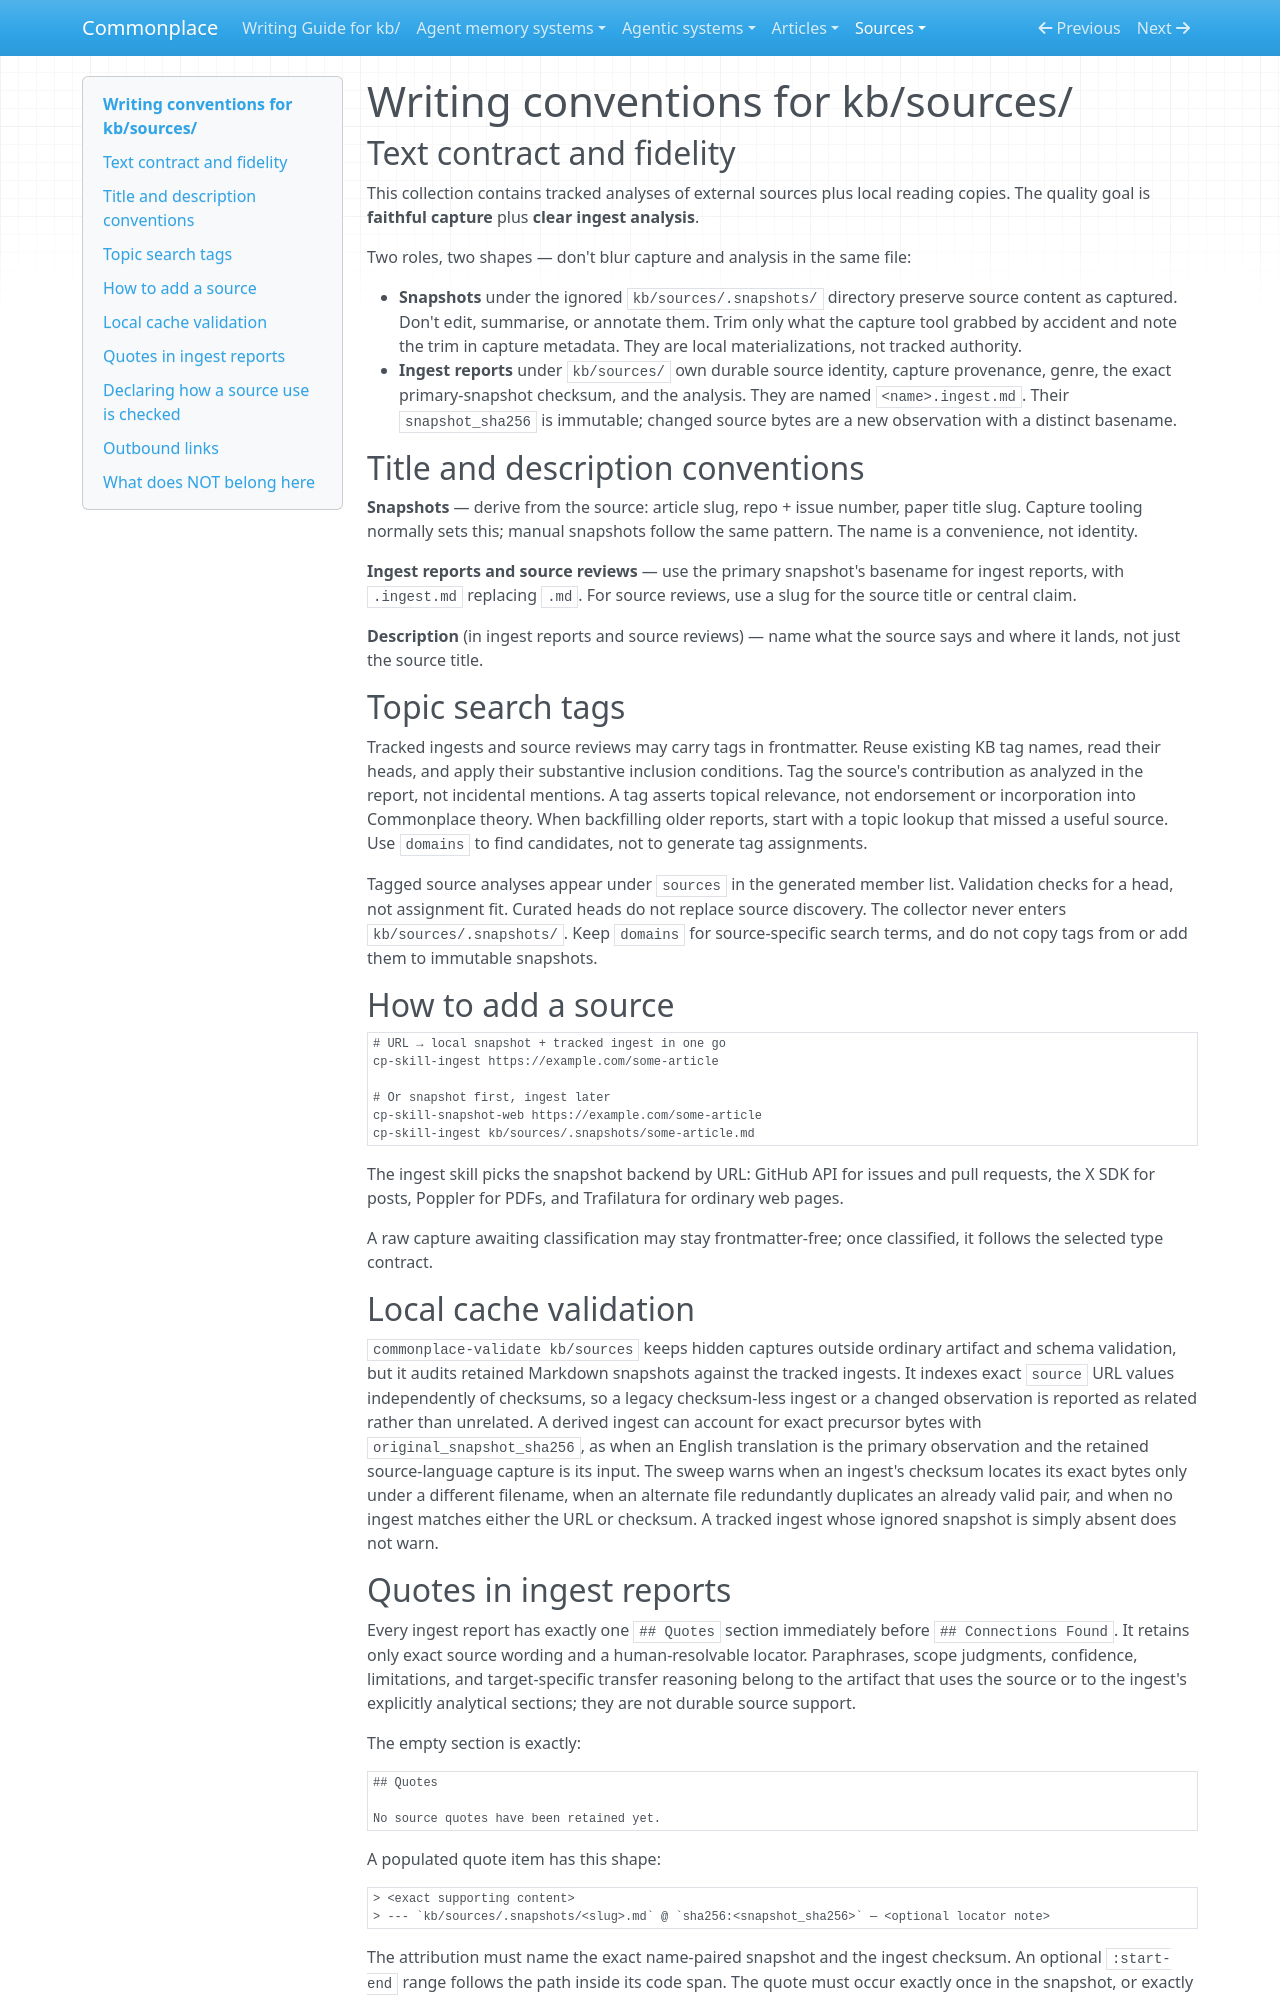

repository: zby/commonplace · page: sources/COLLECTION/index.html · generator: mkdocs

---
type: types/collection-contract.md
---

# Writing conventions for kb/sources/

## Text contract and fidelity

This collection contains tracked analyses of external sources plus local
reading copies. The quality goal is **faithful
capture** plus **clear ingest analysis**.

Two roles, two shapes — don't blur capture and analysis in the same file:

- **Snapshots** under the ignored `kb/sources/.snapshots/` directory preserve
  source content as captured. Don't edit, summarise, or annotate them. Trim
  only what the capture tool grabbed by accident and note the trim in capture
  metadata. They are local materializations, not tracked authority.
- **Ingest reports** under `kb/sources/` own durable source identity, capture
  provenance, genre, the exact primary-snapshot checksum, and the analysis.
  They are named `<name>.ingest.md`. Their `snapshot_sha256` is immutable;
  changed source bytes are a new observation with a distinct basename.

## Title and description conventions

**Snapshots** — derive from the source: article slug, repo + issue number, paper
title slug. Capture tooling normally sets this; manual snapshots follow the
same pattern. The name is a convenience, not identity.

**Ingest reports and source reviews** — use the primary snapshot's basename for
ingest reports, with `.ingest.md` replacing `.md`. For source reviews, use a
slug for the source title or central claim.

**Description** (in ingest reports and source reviews) — name what the source says and where it lands, not just the source title.

## Topic search tags

Tracked ingests and source reviews may carry tags in frontmatter. Reuse existing KB tag names, read their heads, and apply their substantive inclusion conditions. Tag the source's contribution as analyzed in the report, not incidental mentions. A tag asserts topical relevance, not endorsement or incorporation into Commonplace theory. When backfilling older reports, start with a topic lookup that missed a useful source. Use `domains` to find candidates, not to generate tag assignments.

Tagged source analyses appear under `sources` in the generated member list. Validation checks for a head, not assignment fit. Curated heads do not replace source discovery. The collector never enters `kb/sources/.snapshots/`. Keep `domains` for source-specific search terms, and do not copy tags from or add them to immutable snapshots.

## How to add a source

```bash
# URL → local snapshot + tracked ingest in one go
cp-skill-ingest https://example.com/some-article

# Or snapshot first, ingest later
cp-skill-snapshot-web https://example.com/some-article
cp-skill-ingest kb/sources/.snapshots/some-article.md
```

The ingest skill picks the snapshot backend by URL: GitHub API for issues and
pull requests, the X SDK for posts, Poppler for PDFs, and Trafilatura for
ordinary web pages.

A raw capture awaiting classification may stay frontmatter-free; once classified, it follows the selected type contract.

## Local cache validation

`commonplace-validate kb/sources` keeps hidden captures outside ordinary
artifact and schema validation, but it audits retained Markdown snapshots
against the tracked ingests. It indexes exact `source` URL values independently
of checksums, so a legacy checksum-less ingest or a changed observation is
reported as related rather than unrelated. A derived ingest can account for
exact precursor bytes with `original_snapshot_sha256`, as when an English
translation is the primary observation and the retained source-language capture
is its input. The sweep warns when an ingest's checksum locates its exact bytes
only under a
different filename, when an alternate file redundantly duplicates an already
valid pair, and when no ingest matches either the URL or checksum. A tracked
ingest whose ignored snapshot is simply absent does not warn.
